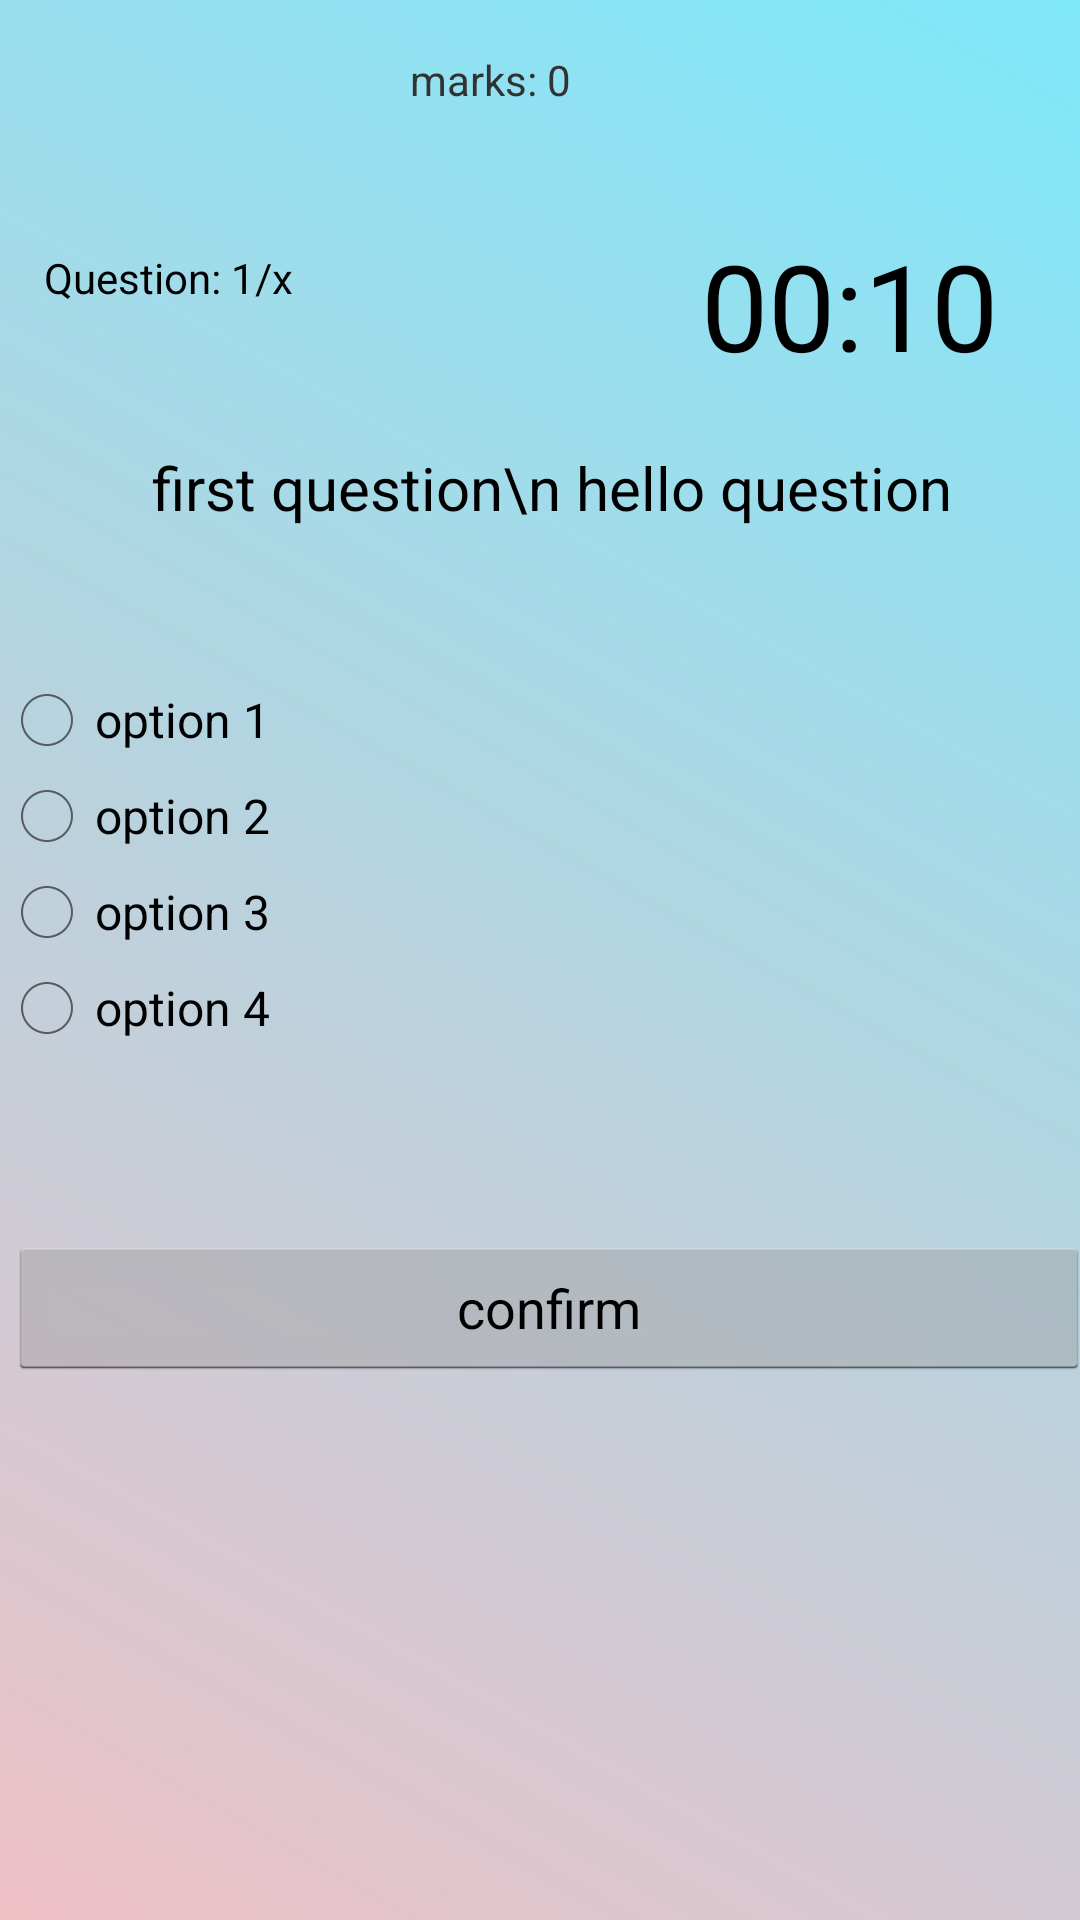

The Android layout XML behind this screen, and the referenced resources:
<!-- AndroidManifest.xml: application theme AppTheme -->
<!-- res/layout/activity_java.xml -->
<AbsoluteLayout xmlns:android="http://schemas.android.com/apk/res/android"
    xmlns:tools="http://schemas.android.com/tools" android:layout_width="match_parent"
    android:layout_height="match_parent" android:paddingLeft="@dimen/activity_horizontal_margin"
    android:paddingRight="@dimen/activity_horizontal_margin"
    android:paddingTop="@dimen/activity_vertical_margin"
    android:paddingBottom="@dimen/activity_vertical_margin"
    tools:context="com.example.mtc.sb_examination.java"
    android:background = "@drawable/gradient_3">

    <TextView android:text="" android:layout_width="wrap_content"
        android:layout_height="wrap_content"
        android:id="@+id/textView3" />

    <TextView
        android:layout_width="wrap_content"
        android:layout_height="33dp"
        android:text="Question: 1/x"
        android:id="@+id/text_View_question_count"
        android:layout_x="15dp"
        android:textColor="@android:color/black"
        android:layout_y="83dp"
        android:layout_below="@+id/textView4"
        android:layout_alignParentStart="true" />

    <TextView
        android:layout_width="183dp"
        android:layout_height="33dp"
        android:text="marks: 0"
        android:id="@+id/text_view_score"
        android:layout_x="137dp"
        android:layout_y="17dp" />

    <TextView
        android:id="@+id/text_view_countdown"
        android:layout_width="wrap_content"
        android:layout_height="wrap_content"
        android:text="00:10"
        android:textSize="40sp"
        android:textColor="@android:color/black"
        android:layout_alignParentEnd="true"

        android:layout_x="234dp"
        android:layout_y="75dp" />



    <TextView
        android:id="@+id/text_view_question"
        android:layout_width="match_parent"
        android:layout_height="wrap_content"
        android:text="first question\n hello question"
        android:textSize="20sp"
        android:layout_marginBottom="16dp"
        android:textAlignment="center"
        android:textColor="@android:color/black"
        android:layout_x="4dp"
        android:layout_y="149dp" />


    <RadioGroup xmlns:android="http://schemas.android.com/apk/res/android"
        android:id="@+id/radio_group"
        android:layout_width="344dp"
        android:layout_height="wrap_content"
        android:orientation="vertical"
        android:layout_x="0dp"
        android:layout_y="224dp"
        android:layout_alignParentBottom="true"
        android:layout_alignParentStart="true"
        android:layout_marginBottom="118dp">


        <RadioButton android:id="@+id/button9"
            android:layout_width="wrap_content"
            android:layout_height="wrap_content"
            android:text="option 1"
            android:onClick="onRadioButtonClicked"/>


        <RadioButton android:id="@+id/button10"
            android:layout_width="wrap_content"
            android:layout_height="wrap_content"
            android:text="option 2"
            android:onClick="onRadioButtonClicked"/>


        <RadioButton android:id="@+id/button11"
            android:layout_width="wrap_content"
            android:layout_height="wrap_content"
            android:text="option 3"
            android:onClick="onRadioButtonClicked"/>


        <RadioButton android:id="@+id/button12"
            android:layout_width="wrap_content"
            android:layout_height="wrap_content"
            android:text="option 4"
            android:onClick="onRadioButtonClicked"/>

    </RadioGroup>

    <Button
        android:id="@+id/button_confirm_next"
        android:layout_width="match_parent"
        android:layout_height="wrap_content"
        android:text="confirm"
        android:layout_below="@id/radio_group"
        android:layout_marginTop="10dp"
        android:layout_x="3dp"
        android:layout_y="412dp" />

</AbsoluteLayout>
<!-- resources referenced by this layout -->
<resources>
  <!-- drawable gradient_3 (drawable) -->
  <?xml version="1.0" encoding="utf-8"?>
  
  <selector xmlns:android="http://schemas.android.com/apk/res/android">
  
      <item>
          <shape>
              <gradient
                  android:startColor="#7EE8FA"
  
                  android:endColor="#EEC0C6"
                  android:angle="225"/>
  
          </shape>
  
      </item>
  
  </selector>
  <style name="AppTheme" parent="android:Theme.Holo.Light.DarkActionBar">
          
      </style>
</resources>
